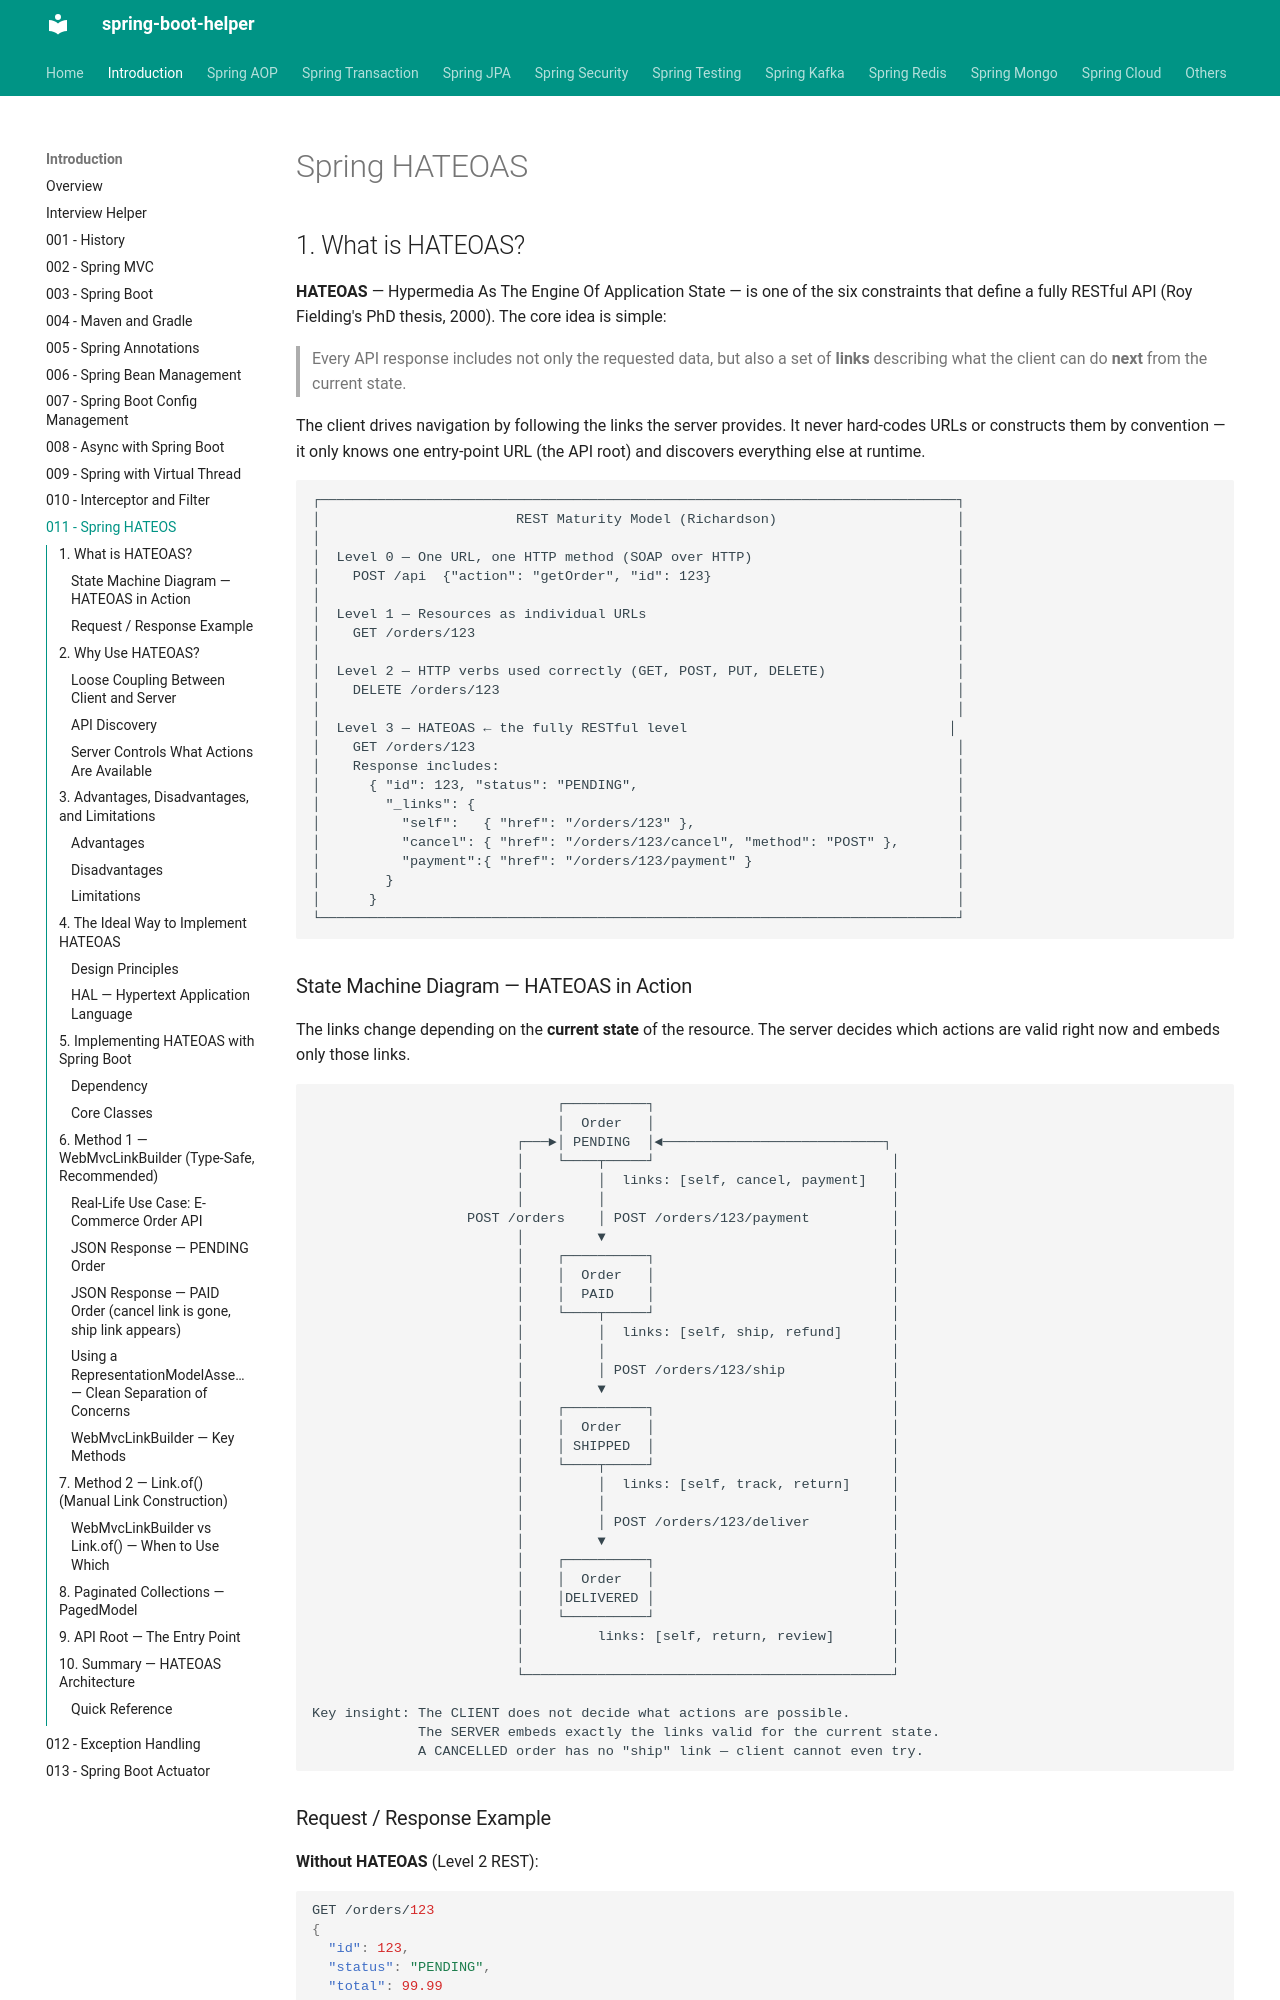

repository: abhishekghoshh/spring-boot-helper · page: spring-introduction/011-spring-hateos/index.html · generator: mkdocs

# Spring HATEOAS

## 1. What is HATEOAS?

**HATEOAS** — Hypermedia As The Engine Of Application State — is one of the six constraints that define a fully RESTful API (Roy Fielding's PhD thesis, 2000). The core idea is simple:

> Every API response includes not only the requested data, but also a set of **links** describing what the client can do **next** from the current state.

The client drives navigation by following the links the server provides. It never hard-codes URLs or constructs them by convention — it only knows one entry-point URL (the API root) and discovers everything else at runtime.

```
┌──────────────────────────────────────────────────────────────────────────────┐
│                        REST Maturity Model (Richardson)                      │
│                                                                              │
│  Level 0 — One URL, one HTTP method (SOAP over HTTP)                         │
│    POST /api  {"action": "getOrder", "id": 123}                              │
│                                                                              │
│  Level 1 — Resources as individual URLs                                      │
│    GET /orders/123                                                           │
│                                                                              │
│  Level 2 — HTTP verbs used correctly (GET, POST, PUT, DELETE)                │
│    DELETE /orders/123                                                        │
│                                                                              │
│  Level 3 — HATEOAS ← the fully RESTful level                                │
│    GET /orders/123                                                           │
│    Response includes:                                                        │
│      { "id": 123, "status": "PENDING",                                       │
│        "_links": {                                                           │
│          "self":   { "href": "/orders/123" },                                │
│          "cancel": { "href": "/orders/123/cancel", "method": "POST" },       │
│          "payment":{ "href": "/orders/123/payment" }                         │
│        }                                                                     │
│      }                                                                       │
└──────────────────────────────────────────────────────────────────────────────┘
```
